Photos from the image-classification dataset "fish-folder" in the GitHub repository suutgio/fish-folder. Its 4 classes are: Cololabis saira, Mugil cephalus, Oreochromis niloticus, Pampus argenteus.

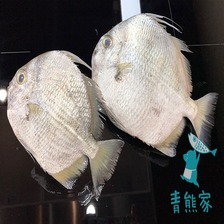
Label: Pampus argenteus

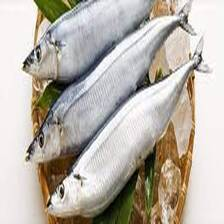
Label: Cololabis saira

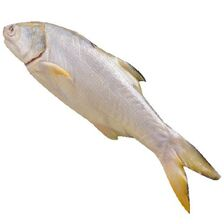
Label: Mugil cephalus

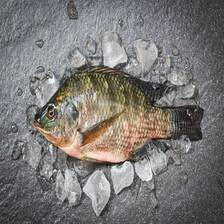
Label: Oreochromis niloticus

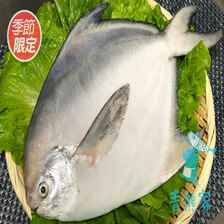
Label: Pampus argenteus

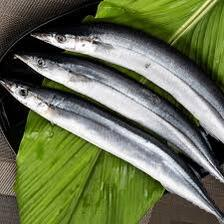
Label: Cololabis saira
